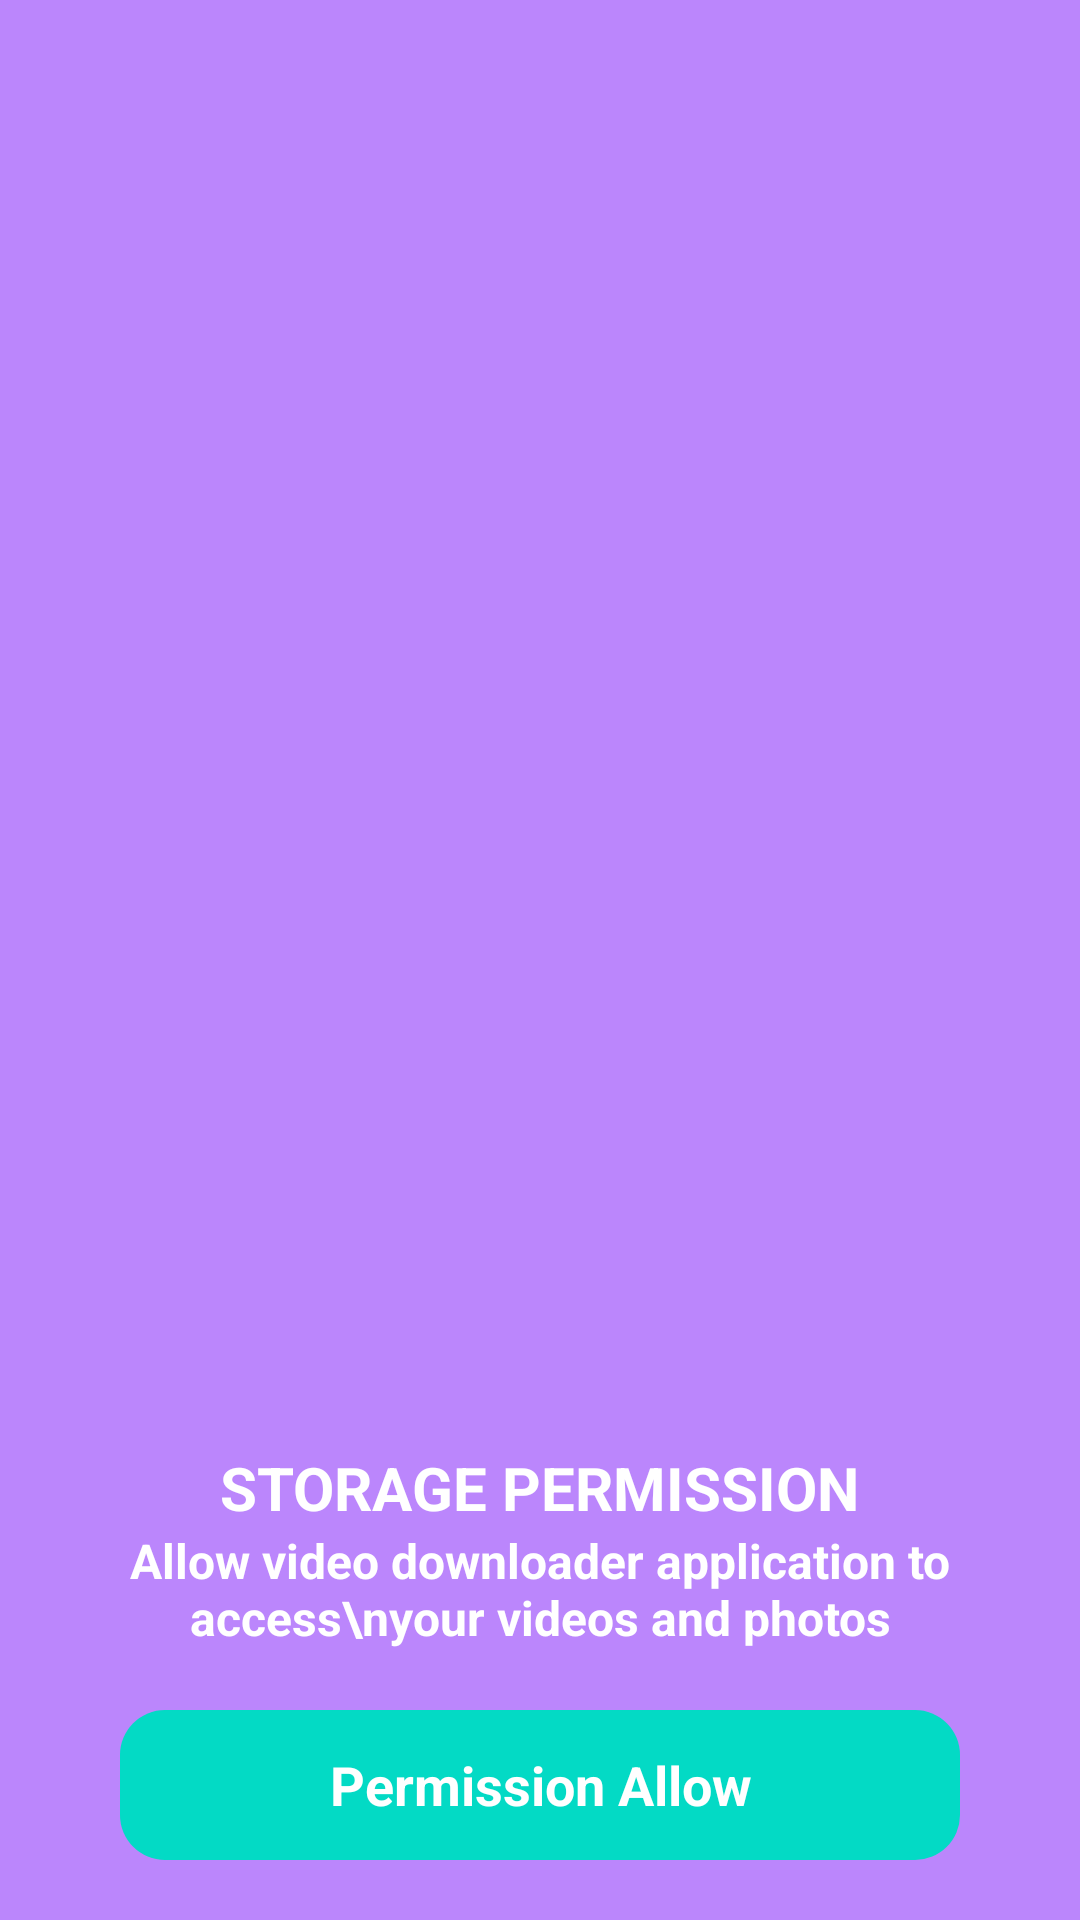

Produce the Android XML layout that renders to this screen, including the resource entries it uses.
<!-- AndroidManifest.xml: application theme Theme.RoomDataBaseMVVM -->
<!-- res/layout/activity_permission.xml -->
<?xml version="1.0" encoding="utf-8"?>
<RelativeLayout
    xmlns:android="http://schemas.android.com/apk/res/android"
    xmlns:app="http://schemas.android.com/apk/res-auto"
    xmlns:tools="http://schemas.android.com/tools"
    android:id="@+id/relllll"
    android:layout_width="match_parent"
    android:layout_height="match_parent"
    android:background="@color/purple_200">



    <LinearLayout
        android:layout_width="wrap_content"
        android:layout_height="wrap_content"
        android:orientation="vertical"
        android:layout_above="@+id/grant_access"
        android:layout_centerHorizontal="true"
        android:layout_marginBottom="20dp">

        <TextView
            android:layout_width="wrap_content"
            android:layout_height="wrap_content"
            android:text="Storage permission"
            android:textColor="@color/white"
            android:textStyle="bold"
            android:gravity="center"
            android:layout_gravity="center"
            android:textAllCaps="true"
            android:textSize="20sp"/>


        <TextView
            android:layout_width="wrap_content"
            android:layout_height="wrap_content"
            android:text="Allow video downloader application to access\nyour videos and photos"
            android:textColor="@color/white"
            android:gravity="center"
            android:layout_gravity="center"
            android:textStyle="bold"
            android:textSize="16sp"/>

    </LinearLayout>

    <TextView
        android:id="@+id/grant_access"
        android:layout_width="match_parent"
        android:layout_height="50dp"
        android:layout_alignParentBottom="true"
        android:layout_gravity="bottom"
        android:layout_marginStart="40dp"
        android:layout_marginEnd="40dp"
        android:layout_marginBottom="20dp"
        android:background="@drawable/btn_bg"
        android:gravity="center"
        android:onClick="PermissionClick"
        android:text="Permission Allow"
        android:textColor="@color/white"
        android:textSize="18dp"
        android:textStyle="bold" />





</RelativeLayout>
<!-- resources referenced by this layout -->
<resources>
  <!-- drawable btn_bg (drawable) -->
  <?xml version="1.0" encoding="utf-8"?>
  <selector xmlns:android="http://schemas.android.com/apk/res/android">
      <item android:state_pressed="true">
          <layer-list>
              <item>
                  <shape android:shape="rectangle">
                      <solid android:color="@color/black" />
                      <corners android:radius="15dp" />
                  </shape>
              </item>
          </layer-list>
      </item>
  
      <item>
          <layer-list>
              <item>
                  <shape android:shape="rectangle">
                      <solid android:color="@color/teal_200" />
                      <corners android:radius="15dp" />
                  </shape>
              </item>
          </layer-list>
      </item>
  </selector>
  <style name="Theme.RoomDataBaseMVVM" parent="Theme.MaterialComponents.DayNight.NoActionBar">
          
          <item name="colorPrimary">@color/purple_500</item>
          <item name="colorPrimaryVariant">@color/purple_700</item>
          <item name="colorOnPrimary">@color/white</item>
          
          <item name="colorSecondary">@color/teal_200</item>
          <item name="colorSecondaryVariant">@color/teal_700</item>
          <item name="colorOnSecondary">@color/black</item>
          
          <item name="android:statusBarColor" tools:targetApi="l">@color/purple_200</item>
          
      </style>
  <!-- not gathered from this repository: default colours our renderer supplied (Android Studio template values) -->
  <color name="purple_200">#FFBB86FC</color>
  <color name="purple_500">#FF6200EE</color>
  <color name="purple_700">#FF3700B3</color>
  <color name="teal_200">#FF03DAC5</color>
  <color name="teal_700">#FF018786</color>
  <color name="black">#FF000000</color>
  <color name="white">#FFFFFFFF</color>
</resources>
